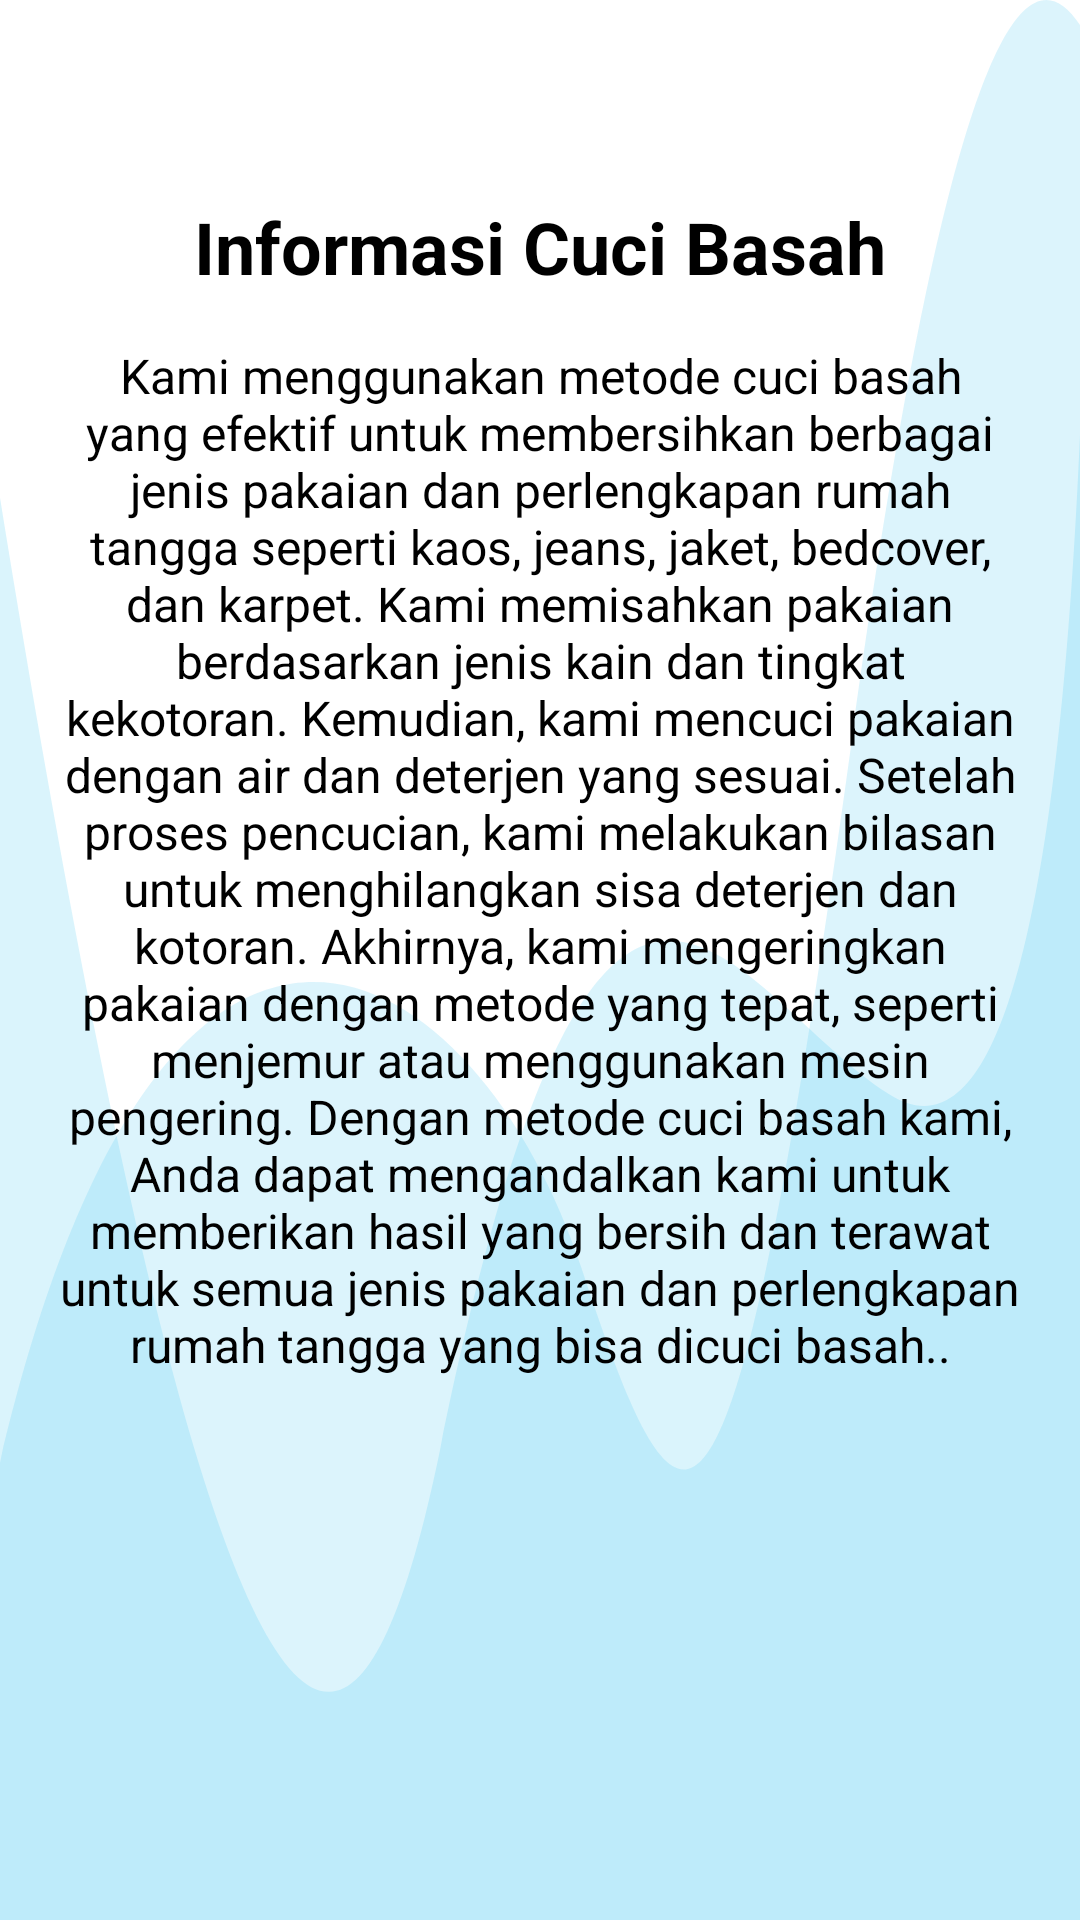

The Android layout XML behind this screen, and the referenced resources:
<!-- AndroidManifest.xml: application theme Theme.LaundryApps -->
<!-- res/layout/activity_cucibasah_informasi.xml -->
<?xml version="1.0" encoding="utf-8"?>
<LinearLayout xmlns:android="http://schemas.android.com/apk/res/android"
    xmlns:app="http://schemas.android.com/apk/res-auto"
    xmlns:tools="http://schemas.android.com/tools"
    android:layout_width="match_parent"
    android:layout_height="match_parent"
    android:background="@drawable/wavebackground"
    tools:context=".view.informasi.cucibasah_informasi"
    android:orientation="vertical">

    
    
    
    

    
    
    
    
    
    
    
    
    
    <com.google.android.material.appbar.AppBarLayout
    android:layout_width="match_parent"
    android:layout_height="wrap_content"
    android:background="@android:color/transparent"
    app:elevation="0dp">

    <androidx.appcompat.widget.Toolbar
        android:id="@+id/toolbar"
        android:layout_width="match_parent"
        android:layout_height="?actionBarSize"
        app:navigationIcon="@drawable/ic_back">

















    </androidx.appcompat.widget.Toolbar>

    </com.google.android.material.appbar.AppBarLayout>




























































        <RelativeLayout
            android:layout_marginTop="10dp"
            android:layout_width="wrap_content"
            android:layout_height="wrap_content">

            <TextView
                android:id="@+id/cuciJdl"
                android:layout_width="match_parent"
                android:layout_height="wrap_content"
                android:gravity="center"

                android:text="Informasi Cuci Basah"
                android:textSize="24sp"
                android:textStyle="bold"
                android:textColor="@android:color/black"
                app:layout_constraintTop_toTopOf="parent"
                app:layout_constraintStart_toStartOf="parent"
                app:layout_constraintEnd_toEndOf="parent" />

            <TextView
                android:id="@+id/informasi"
                android:layout_below="@+id/cuciJdl"
                android:layout_width="match_parent"
                android:layout_height="wrap_content"
                android:gravity="center"
                android:layout_marginStart="20dp"
                android:layout_marginEnd="20dp"
                android:text="Kami menggunakan metode cuci basah yang efektif untuk membersihkan berbagai jenis pakaian dan perlengkapan rumah tangga seperti kaos, jeans, jaket, bedcover, dan karpet. Kami memisahkan pakaian berdasarkan jenis kain dan tingkat kekotoran. Kemudian, kami mencuci pakaian dengan air dan deterjen yang sesuai. Setelah proses pencucian, kami melakukan bilasan untuk menghilangkan sisa deterjen dan kotoran. Akhirnya, kami mengeringkan pakaian dengan metode yang tepat, seperti menjemur atau menggunakan mesin pengering. Dengan metode cuci basah kami, Anda dapat mengandalkan kami untuk memberikan hasil yang bersih dan terawat untuk semua jenis pakaian dan perlengkapan rumah tangga yang bisa dicuci basah.."
                android:layout_marginTop="16dp"
                android:textSize="16sp"
                android:textColor="@android:color/black"
                app:layout_constraintTop_toBottomOf="@id/cuciJdl"
                app:layout_constraintStart_toStartOf="parent"
                app:layout_constraintEnd_toEndOf="parent" />
        </RelativeLayout>


</LinearLayout>
<!-- resources referenced by this layout -->
<resources>
  <color name="primaryDark">#053354</color>
  <color name="white">#FFFFFFFF</color>
  <!-- drawable wavebackground (drawable) -->
  <?xml version="1.0" encoding="utf-8"?>
  <vector xmlns:android="http://schemas.android.com/apk/res/android"
      xmlns:aapt="http://schemas.android.com/aapt"
      android:width="360.0dip"
      android:height="84.0dip"
      android:viewportWidth="360.0"
      android:viewportHeight="84.0">
      <path
          android:fillColor="#ffffff"
          android:fillType="evenOdd"
          android:pathData="M-120,-20a300,160 0,1 0,600 0a300,160 0,1 0,-600 0z"
          android:strokeWidth="1.0"
          android:strokeColor="#00000000" />
      <path
          android:fillAlpha="0.20"
          android:fillColor="#48c6ef"
          android:fillType="evenOdd"
          android:pathData="M360,19C352.582,41.202 331.338,50.823 296.266,47.862C243.659,43.422 200.15,29.245 146.721,63.404C111.102,86.176 62.195,72.3 -0,21.775L-0,108C54.667,129.333 114.667,140 180,140C245.333,140 305.333,129.333 360,108L360,19Z"
          android:strokeWidth="1.0"
          android:strokeColor="#00000000" />
      <path
          android:fillAlpha="0.19"
          android:fillColor="#48c6ef"
          android:fillType="evenOdd"
          android:pathData="M360,1.097C336.2,-3.603 310.871,6.803 284.011,32.315C243.722,70.584 228.244,69.217 193.816,55.478C159.389,41.739 55.35,33.012 -0,64C-36.9,84.659 -36.9,99.325 -0,108C53.333,129.333 113.333,140 180,140C246.667,140 306.667,129.333 360,108L360,1.097Z"
          android:strokeWidth="1.0"
          android:strokeColor="#00000000" />
  </vector>
  <style name="Theme.LaundryApps" parent="Theme.AppCompat.Light.NoActionBar">
          
          <item name="colorPrimary">@color/white</item>
          <item name="colorPrimaryVariant">@color/white</item>
          <item name="colorOnPrimary">@color/white</item>
          
          <item name="colorSecondary">@color/teal_200</item>
          <item name="colorSecondaryVariant">@color/teal_700</item>
          <item name="colorOnSecondary">@color/black</item>
          
          <item name="android:statusBarColor" tools:targetApi="l">@color/white</item>
          
      </style>
  <color name="teal_200">#FF03DAC5</color>
  <color name="teal_700">#FF018786</color>
  <color name="black">#FF000000</color>
</resources>
